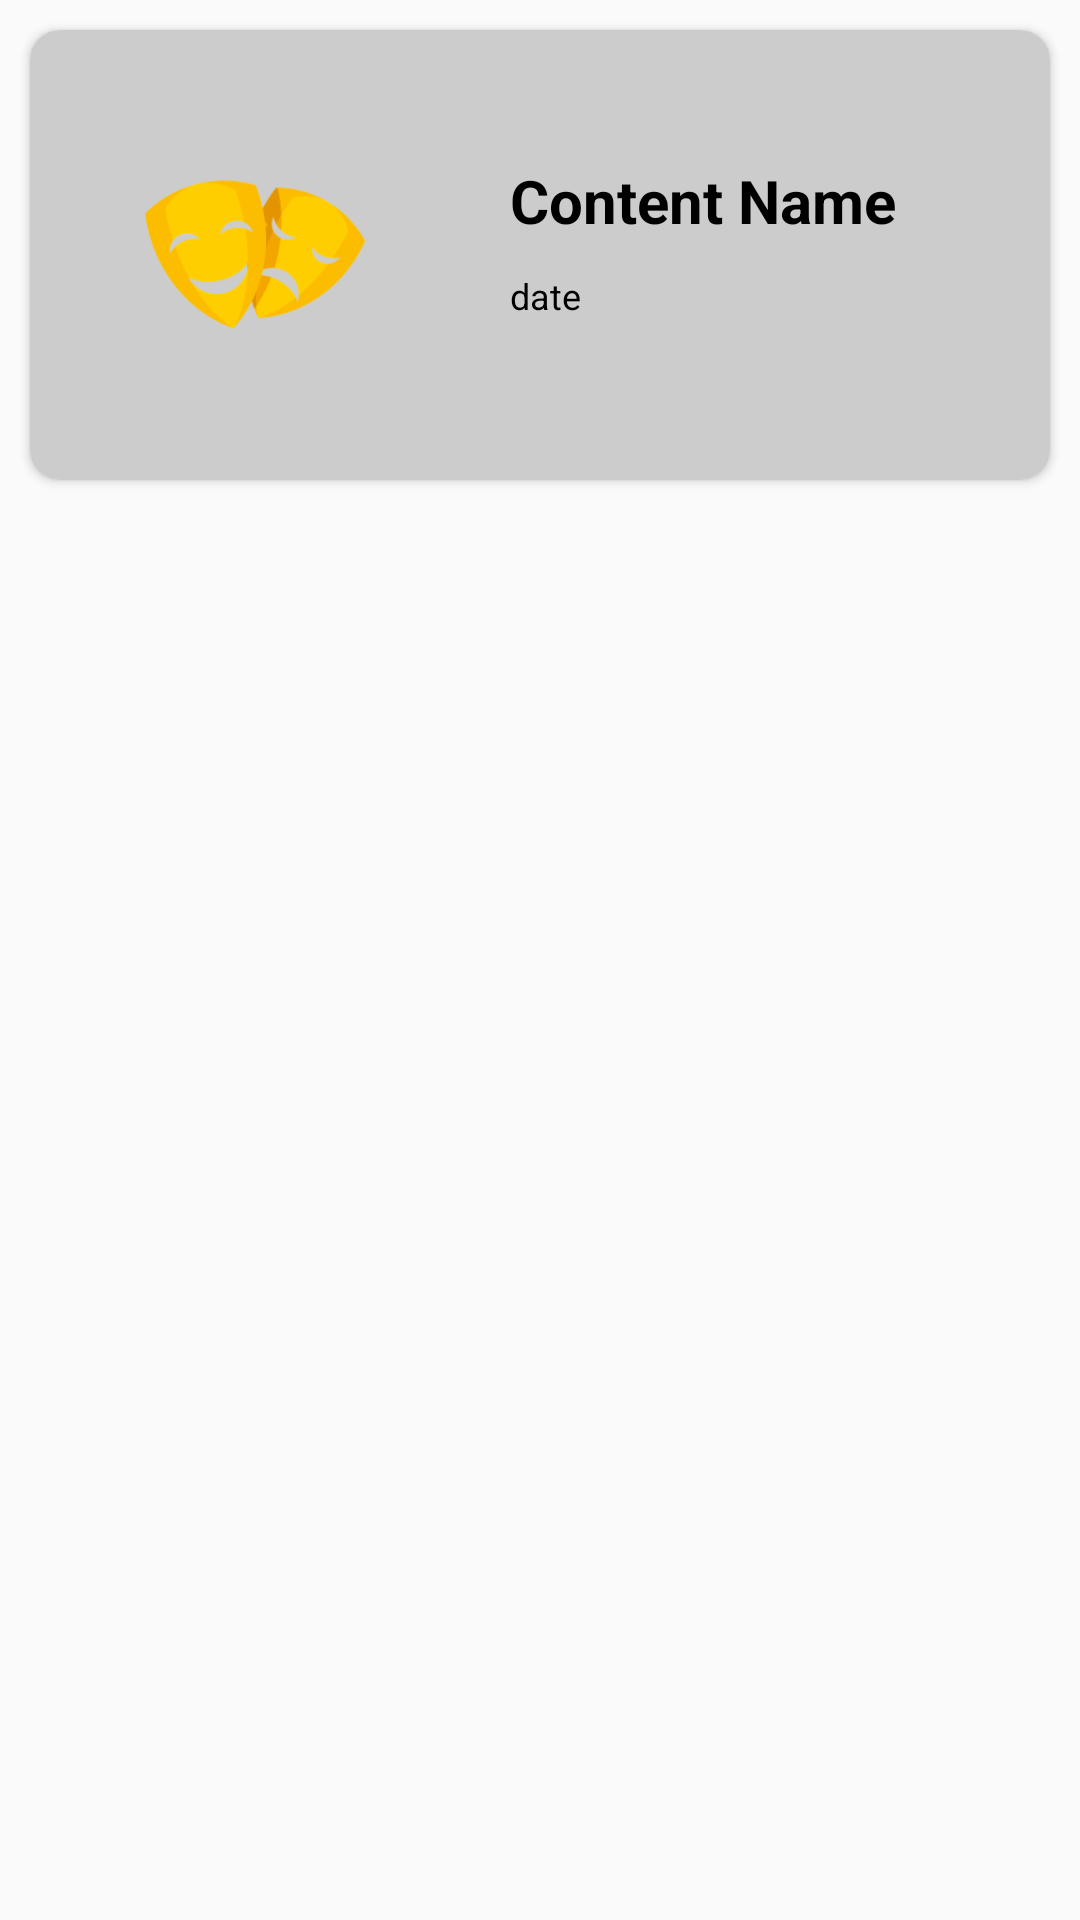

This screen was rendered from an Android layout file. Write that file and the resources it references.
<!-- AndroidManifest.xml: application theme AppTheme -->
<!-- res/layout/recycle_item.xml -->
<?xml version="1.0" encoding="utf-8"?>
<LinearLayout xmlns:android="http://schemas.android.com/apk/res/android"
    xmlns:app="http://schemas.android.com/apk/res-auto"
    android:orientation="vertical"
    android:layout_width="match_parent"
    android:layout_height="wrap_content">

    <androidx.cardview.widget.CardView
        android:layout_width="match_parent"
        android:layout_height="wrap_content"
        app:cardCornerRadius="10dp"
        app:cardBackgroundColor="#CCCCCC"
        android:layout_margin="10dp"
        android:id="@+id/content_details"
        android:clickable="true"
        android:focusable="true"
        android:foreground="@drawable/selectable_background">
        <LinearLayout
            android:layout_width="match_parent"
            android:layout_height="wrap_content"
            android:orientation="horizontal">
            <ImageView
                android:layout_width="120dp"
                android:layout_height="120dp"
                android:id="@+id/image"
                android:layout_margin="15dp"
                android:transitionName="image_movie"
                android:scaleType="fitXY"
                android:src="@mipmap/ic_launcher_foreground"/>
            <LinearLayout
                android:orientation="vertical"
                android:gravity="center"
                android:layout_width="match_parent"
                android:layout_height="match_parent">
                <TextView
                    android:layout_width="match_parent"
                    android:layout_height="wrap_content"
                    android:text="Content Name"
                    android:textColor="@android:color/black"
                    android:id="@+id/title"
                    android:layout_marginHorizontal="10dp"
                    android:layout_marginBottom="10dp"
                    android:transitionName="text_movie"
                    android:textSize="20dp"
                    android:textStyle="bold" />
                <TextView
                    android:layout_width="match_parent"
                    android:layout_height="wrap_content"
                    android:layout_marginBottom="10dp"
                    android:textColor="@android:color/black"
                    android:text="date"
                    android:textSize="12sp"
                    android:id="@+id/subtitle"
                    android:layout_marginHorizontal="10dp"/>

                <androidx.cardview.widget.CardView
                     android:id="@+id/progress_card"
                     android:layout_width="match_parent"
                     android:layout_height="10dp"
                     android:layout_marginHorizontal="10dp"
                     app:cardBackgroundColor="#CCAAAAAA"
                     app:cardCornerRadius="5dp"
                     android:visibility="gone">

                     <RelativeLayout
                         android:layout_width="match_parent"
                         android:layout_height="match_parent">

                         <ProgressBar
                             android:id="@+id/movie_progress"
                             style="@style/Widget.AppCompat.ProgressBar.Horizontal"
                             android:layout_width="match_parent"
                             android:layout_height="match_parent"
                             android:progressBackgroundTint="#CCAAAAAA"
                             android:progressTint="@android:color/holo_red_light"
                             android:scaleY="10" />
                     </RelativeLayout>
                 </androidx.cardview.widget.CardView>

            </LinearLayout>
        </LinearLayout>
    </androidx.cardview.widget.CardView>
</LinearLayout>
<!-- resources referenced by this layout -->
<resources>
  <!-- drawable selectable_background (drawable) -->
  <?xml version="1.0" encoding="utf-8"?>
  <selector xmlns:android="http://schemas.android.com/apk/res/android">
      <item android:state_focused="true"
          android:drawable="@drawable/borders"/>
  
  </selector>
  <!-- mipmap ic_launcher_foreground (drawable) -->
  <vector xmlns:android="http://schemas.android.com/apk/res/android"
      android:width="108dp"
      android:height="108dp"
      android:viewportWidth="108"
      android:viewportHeight="108"
      android:tint="#FFFFFF">
    <group android:scaleX="3.132"
        android:scaleY="3.132"
        android:translateX="16.416"
        android:translateY="16.416">
      <path
          android:fillColor="@android:color/white"
          android:pathData="M10,16.5l6,-4.5 -6,-4.5v9zM12,2C6.48,2 2,6.48 2,12s4.48,10 10,10 10,-4.48 10,-10S17.52,2 12,2zM12,20c-4.41,0 -8,-3.59 -8,-8s3.59,-8 8,-8 8,3.59 8,8 -3.59,8 -8,8z"/>
    </group>
  </vector>
  <style name="AppTheme" parent="Theme.AppCompat.Light.DarkActionBar">
          
          <item name="colorPrimary">@color/colorPrimary</item>
          <item name="colorPrimaryDark">@color/colorPrimaryDark</item>
          <item name="colorAccent">@color/colorAccent</item>
          <item name="android:windowContentTransitions">true</item>
      </style>
  <!-- drawable borders (drawable) -->
  <?xml version="1.0" encoding="utf-8"?>
  <shape xmlns:android="http://schemas.android.com/apk/res/android">
      <stroke
          android:width="5dp"
          android:color="#FFCA2B"/>
  </shape>
  <color name="colorPrimary">#6200EE</color>
  <color name="colorPrimaryDark">#3700B3</color>
  <color name="colorAccent">#03DAC5</color>
</resources>
